Labelled photos from "Dataset", an image-classification folder in navya28-S2005/DragonFruit. The possible labels are: ripe dragon fruit, unripe dragon fruit.

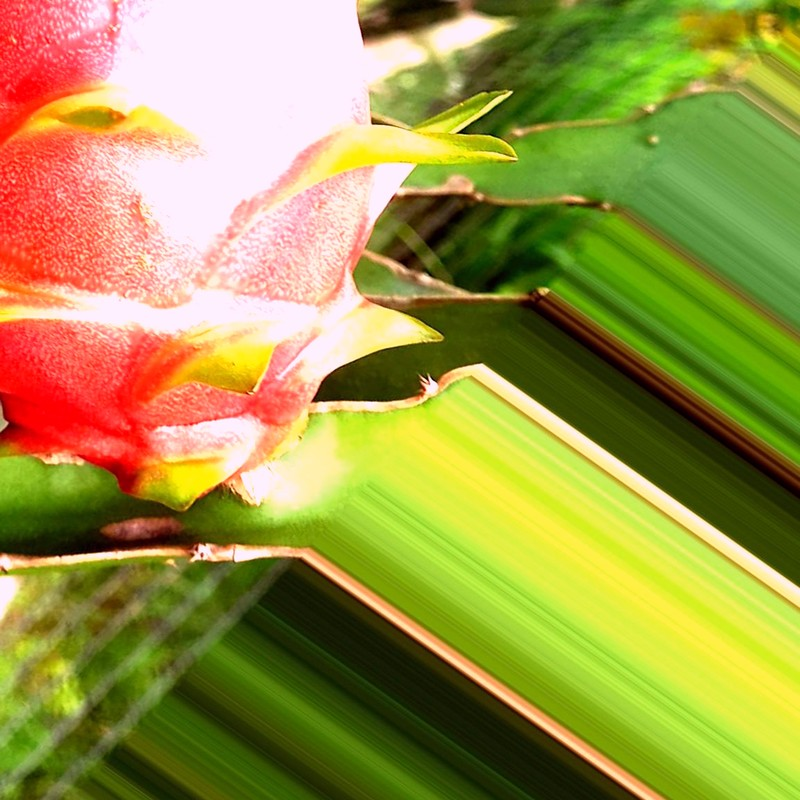
Label: ripe dragon fruit

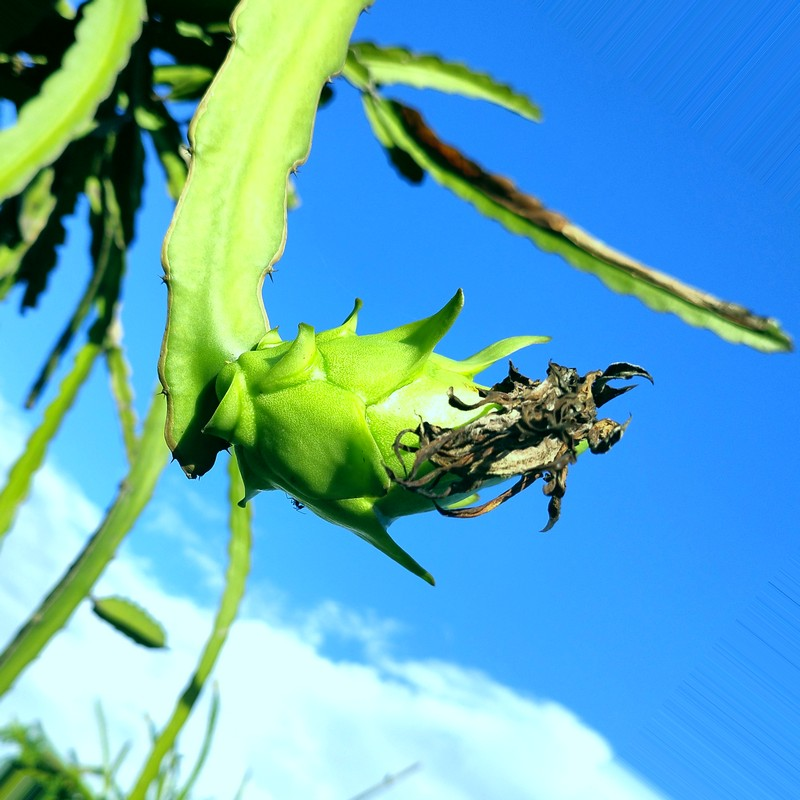
Label: unripe dragon fruit

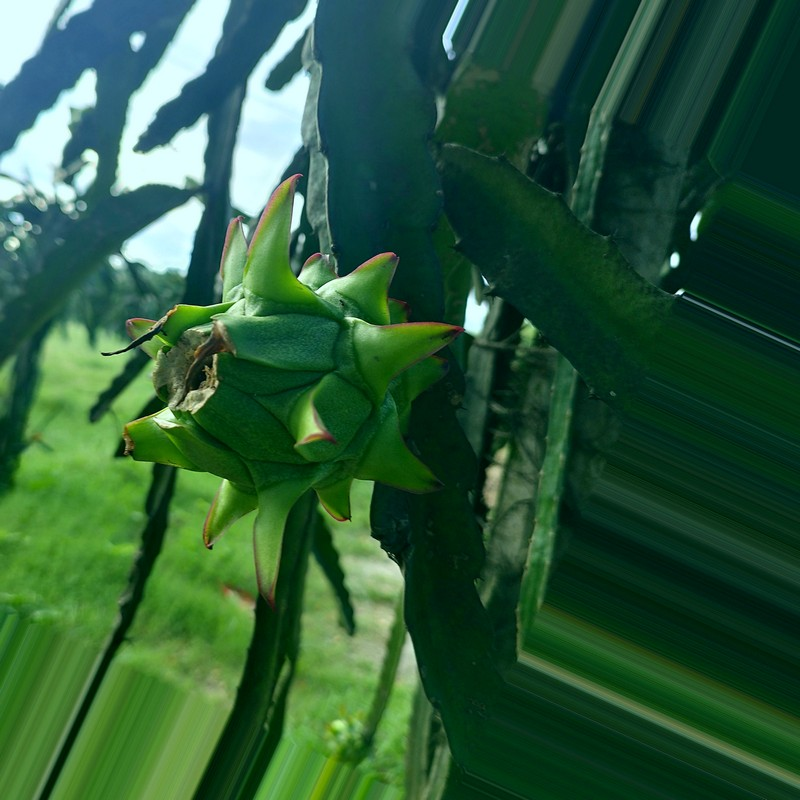
Label: unripe dragon fruit

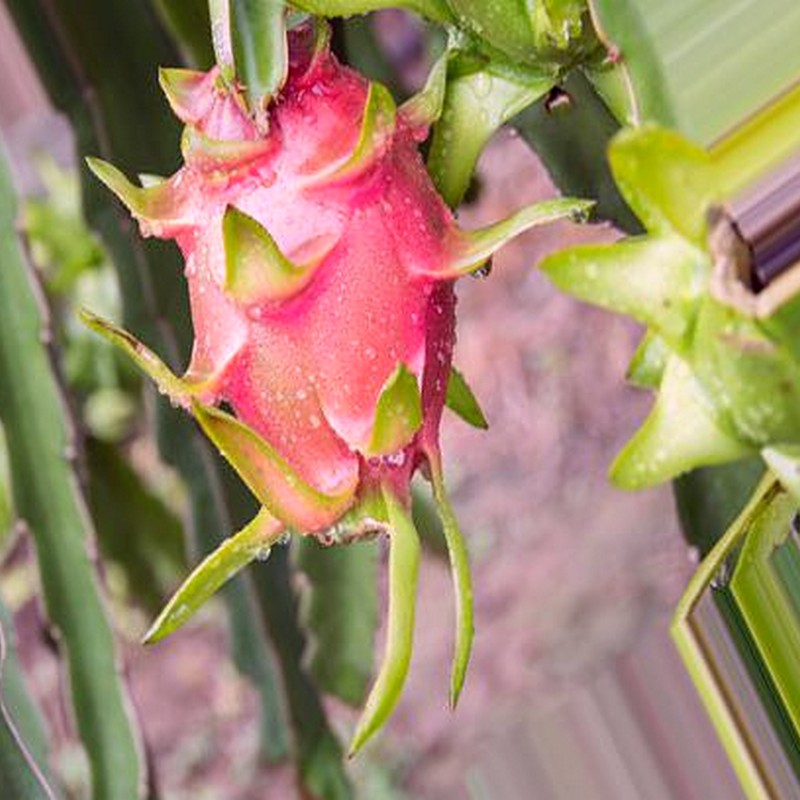
Label: ripe dragon fruit

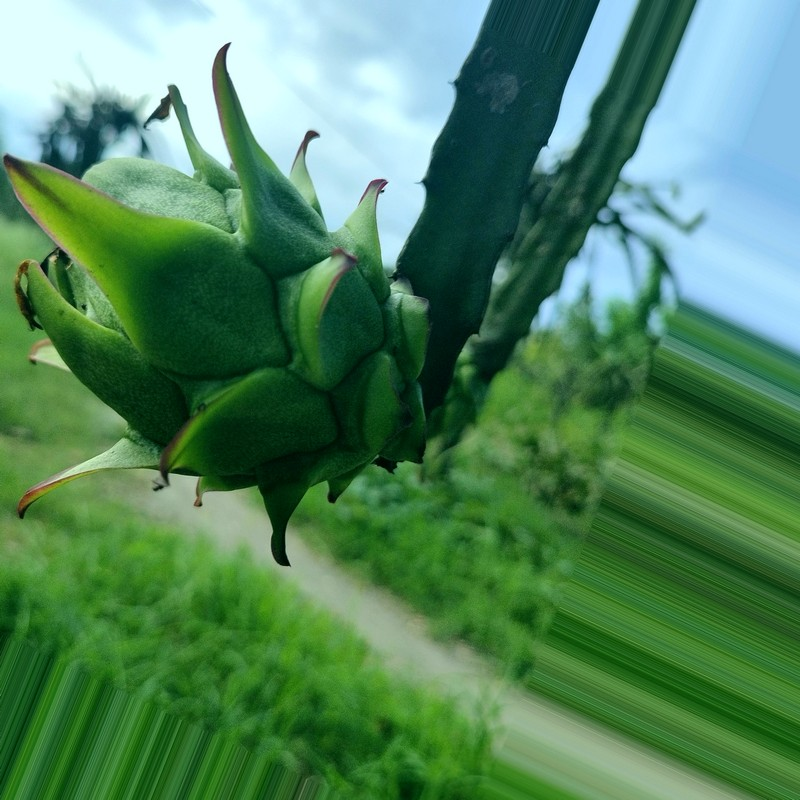
Label: unripe dragon fruit

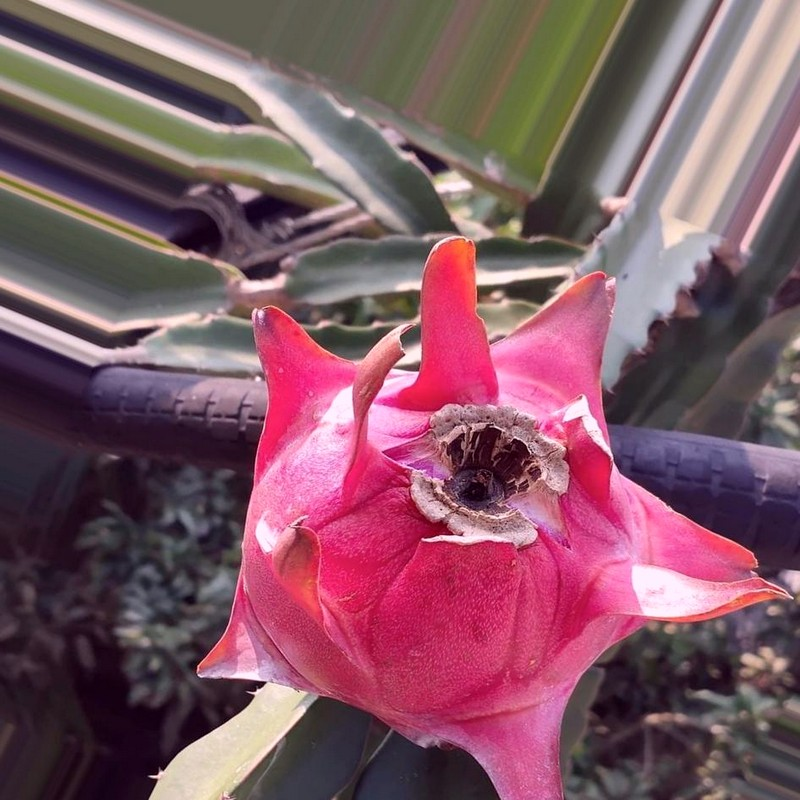
Label: ripe dragon fruit
